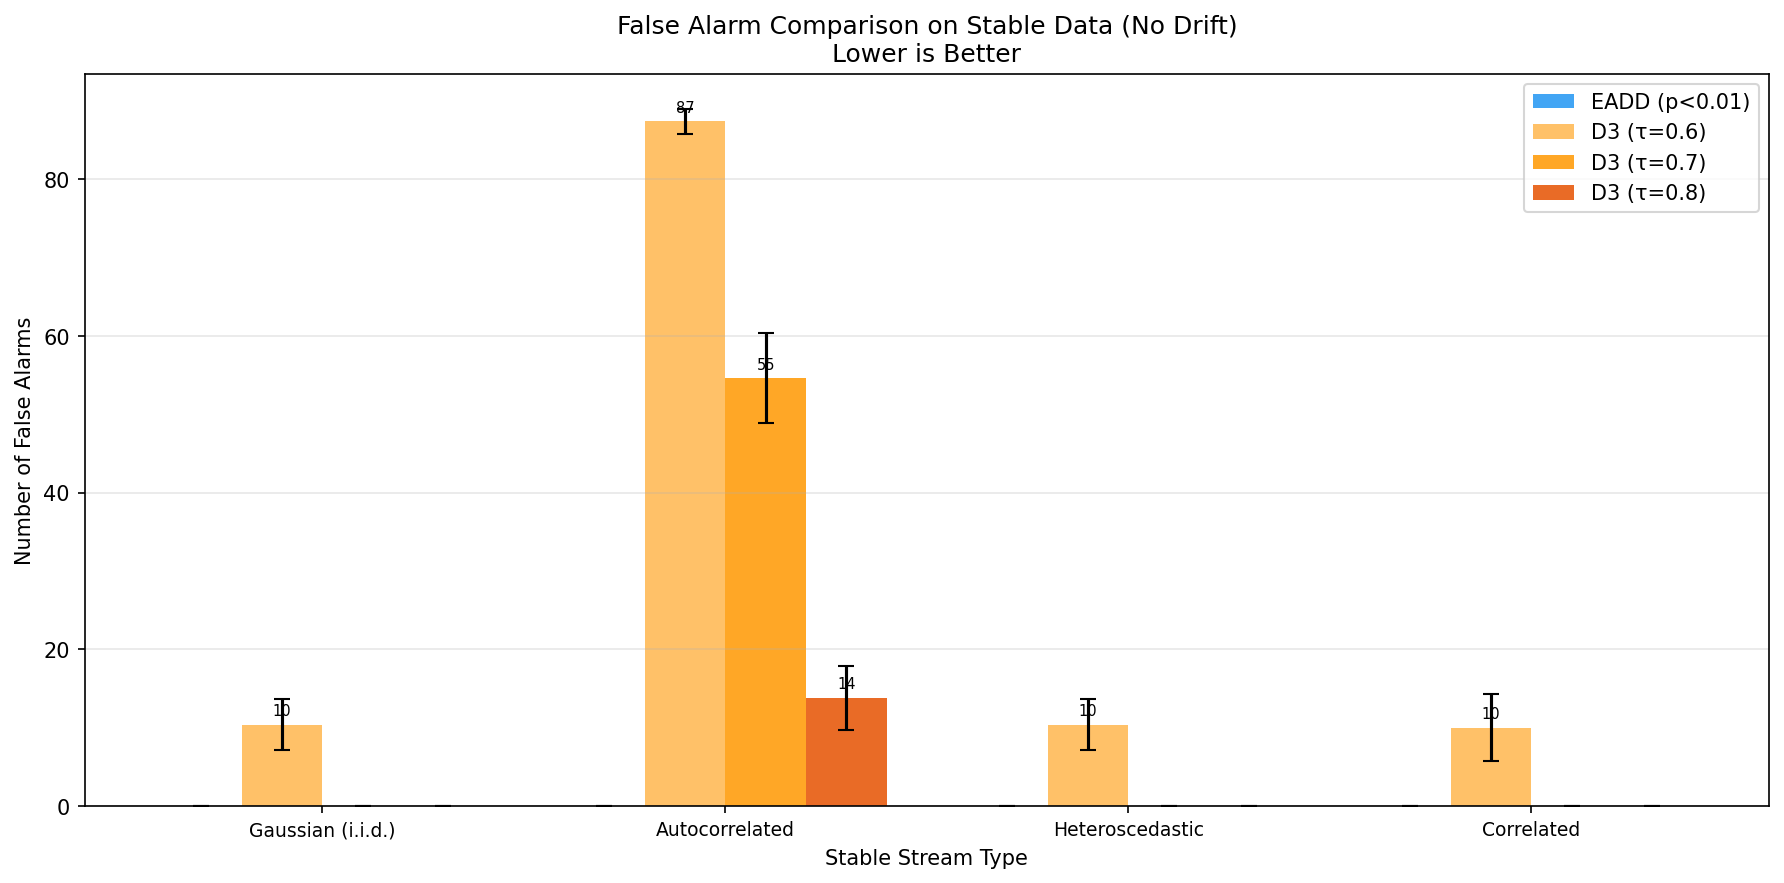

Source data for this figure (header and first rows):
stream_type, eadd_mean_fa, eadd_std_fa, d3_06_mean_fa, d3_06_std_fa, d3_07_mean_fa, d3_07_std_fa, d3_08_mean_fa, d3_08_std_fa
Gaussian (i.i.d.), 0.0, 0.0, 10.4, 3.262, 0.0, 0.0, 0.0, 0.0
Autocorrelated, 0.0, 0.0, 87.4, 1.625, 54.6, 5.748, 13.8, 4.069
Heteroscedastic, 0.0, 0.0, 10.4, 3.262, 0.0, 0.0, 0.0, 0.0
Correlated, 0.0, 0.0, 10.0, 4.243, 0.0, 0.0, 0.0, 0.0
